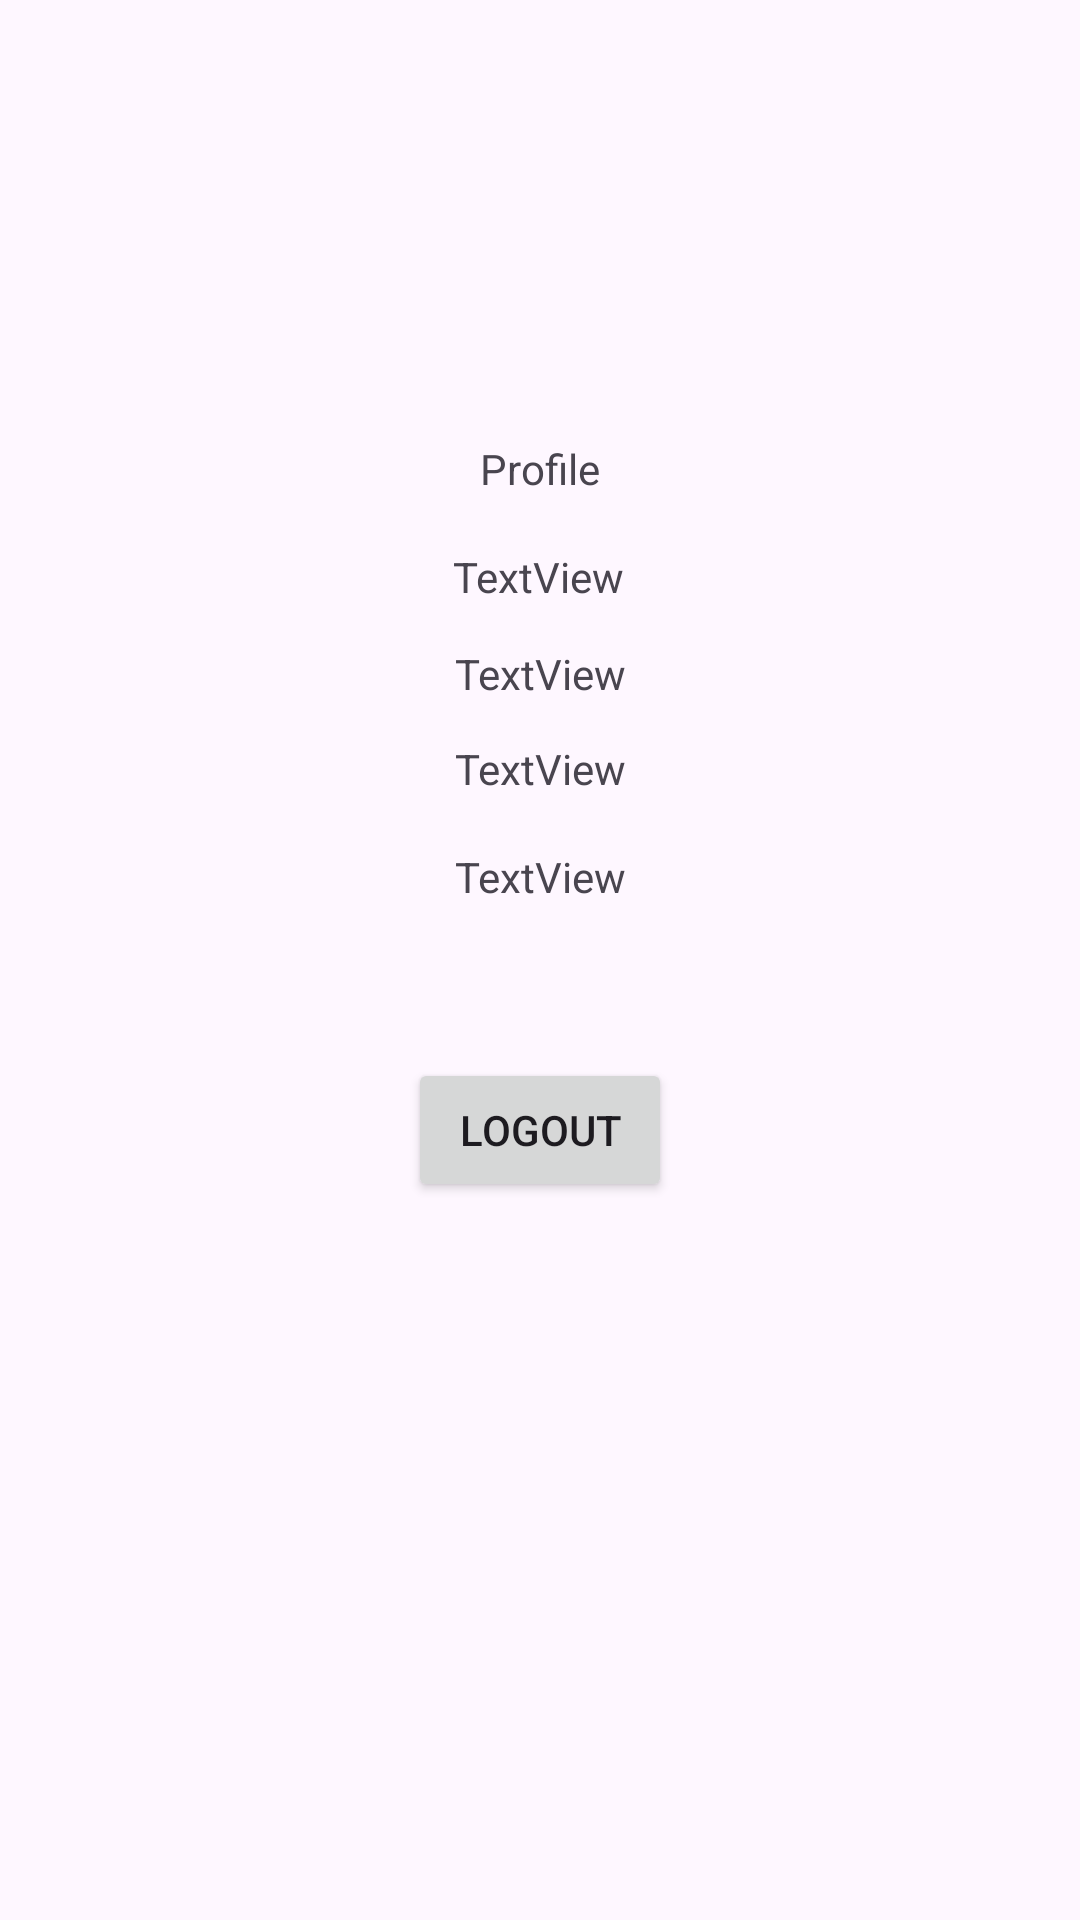

Android layout source for this screen:
<!-- AndroidManifest.xml: application theme Theme.Tofa7ashop -->
<!-- res/layout/profile.xml -->
<?xml version="1.0" encoding="utf-8"?>
<androidx.constraintlayout.widget.ConstraintLayout xmlns:android="http://schemas.android.com/apk/res/android"
    xmlns:app="http://schemas.android.com/apk/res-auto"
    xmlns:tools="http://schemas.android.com/tools"
    android:layout_width="match_parent"
    android:layout_height="match_parent"
    tools:context=".profile">

    <Button
        android:id="@+id/logout"
        android:layout_width="wrap_content"
        android:layout_height="wrap_content"
        android:text="logout"
        app:layout_constraintBottom_toBottomOf="parent"
        app:layout_constraintEnd_toEndOf="parent"
        app:layout_constraintStart_toStartOf="parent"
        app:layout_constraintTop_toTopOf="parent"
        app:layout_constraintVertical_bias="0.596" />

    <TextView
        android:id="@+id/textView"
        android:layout_width="wrap_content"
        android:layout_height="wrap_content"
        android:text="Profile"
        app:layout_constraintBottom_toBottomOf="parent"
        app:layout_constraintEnd_toEndOf="parent"
        app:layout_constraintStart_toStartOf="parent"
        app:layout_constraintTop_toTopOf="parent"
        app:layout_constraintVertical_bias="0.236" />

    <TextView
        android:id="@+id/userName"
        android:layout_width="wrap_content"
        android:layout_height="wrap_content"
        android:text="TextView"
        app:layout_constraintBottom_toBottomOf="parent"
        app:layout_constraintEnd_toEndOf="parent"
        app:layout_constraintHorizontal_bias="0.498"
        app:layout_constraintStart_toStartOf="parent"
        app:layout_constraintTop_toTopOf="parent"
        app:layout_constraintVertical_bias="0.294" />

    <TextView
        android:id="@+id/userPhone"
        android:layout_width="wrap_content"
        android:layout_height="wrap_content"
        android:text="TextView"
        app:layout_constraintBottom_toBottomOf="parent"
        app:layout_constraintEnd_toEndOf="parent"
        app:layout_constraintHorizontal_bias="0.501"
        app:layout_constraintStart_toStartOf="parent"
        app:layout_constraintTop_toTopOf="parent"
        app:layout_constraintVertical_bias="0.397" />

    <TextView
        android:id="@+id/useresm"
        android:layout_width="wrap_content"
        android:layout_height="wrap_content"
        android:text="TextView"
        app:layout_constraintBottom_toBottomOf="parent"
        app:layout_constraintEnd_toEndOf="parent"
        app:layout_constraintHorizontal_bias="0.501"
        app:layout_constraintStart_toStartOf="parent"
        app:layout_constraintTop_toTopOf="parent"
        app:layout_constraintVertical_bias="0.346" />

    <TextView
        android:id="@+id/userBirth"
        android:layout_width="wrap_content"
        android:layout_height="wrap_content"
        android:text="TextView"
        app:layout_constraintBottom_toBottomOf="parent"
        app:layout_constraintEnd_toEndOf="parent"
        app:layout_constraintHorizontal_bias="0.501"
        app:layout_constraintStart_toStartOf="parent"
        app:layout_constraintTop_toTopOf="parent"
        app:layout_constraintVertical_bias="0.455" />

</androidx.constraintlayout.widget.ConstraintLayout>
<!-- resources referenced by this layout -->
<resources>
  <style name="Theme.Tofa7ashop" parent="Base.Theme.Tofa7ashop" />
  <style name="Base.Theme.Tofa7ashop" parent="Theme.Material3.DayNight.NoActionBar">
          
          
      </style>
</resources>
